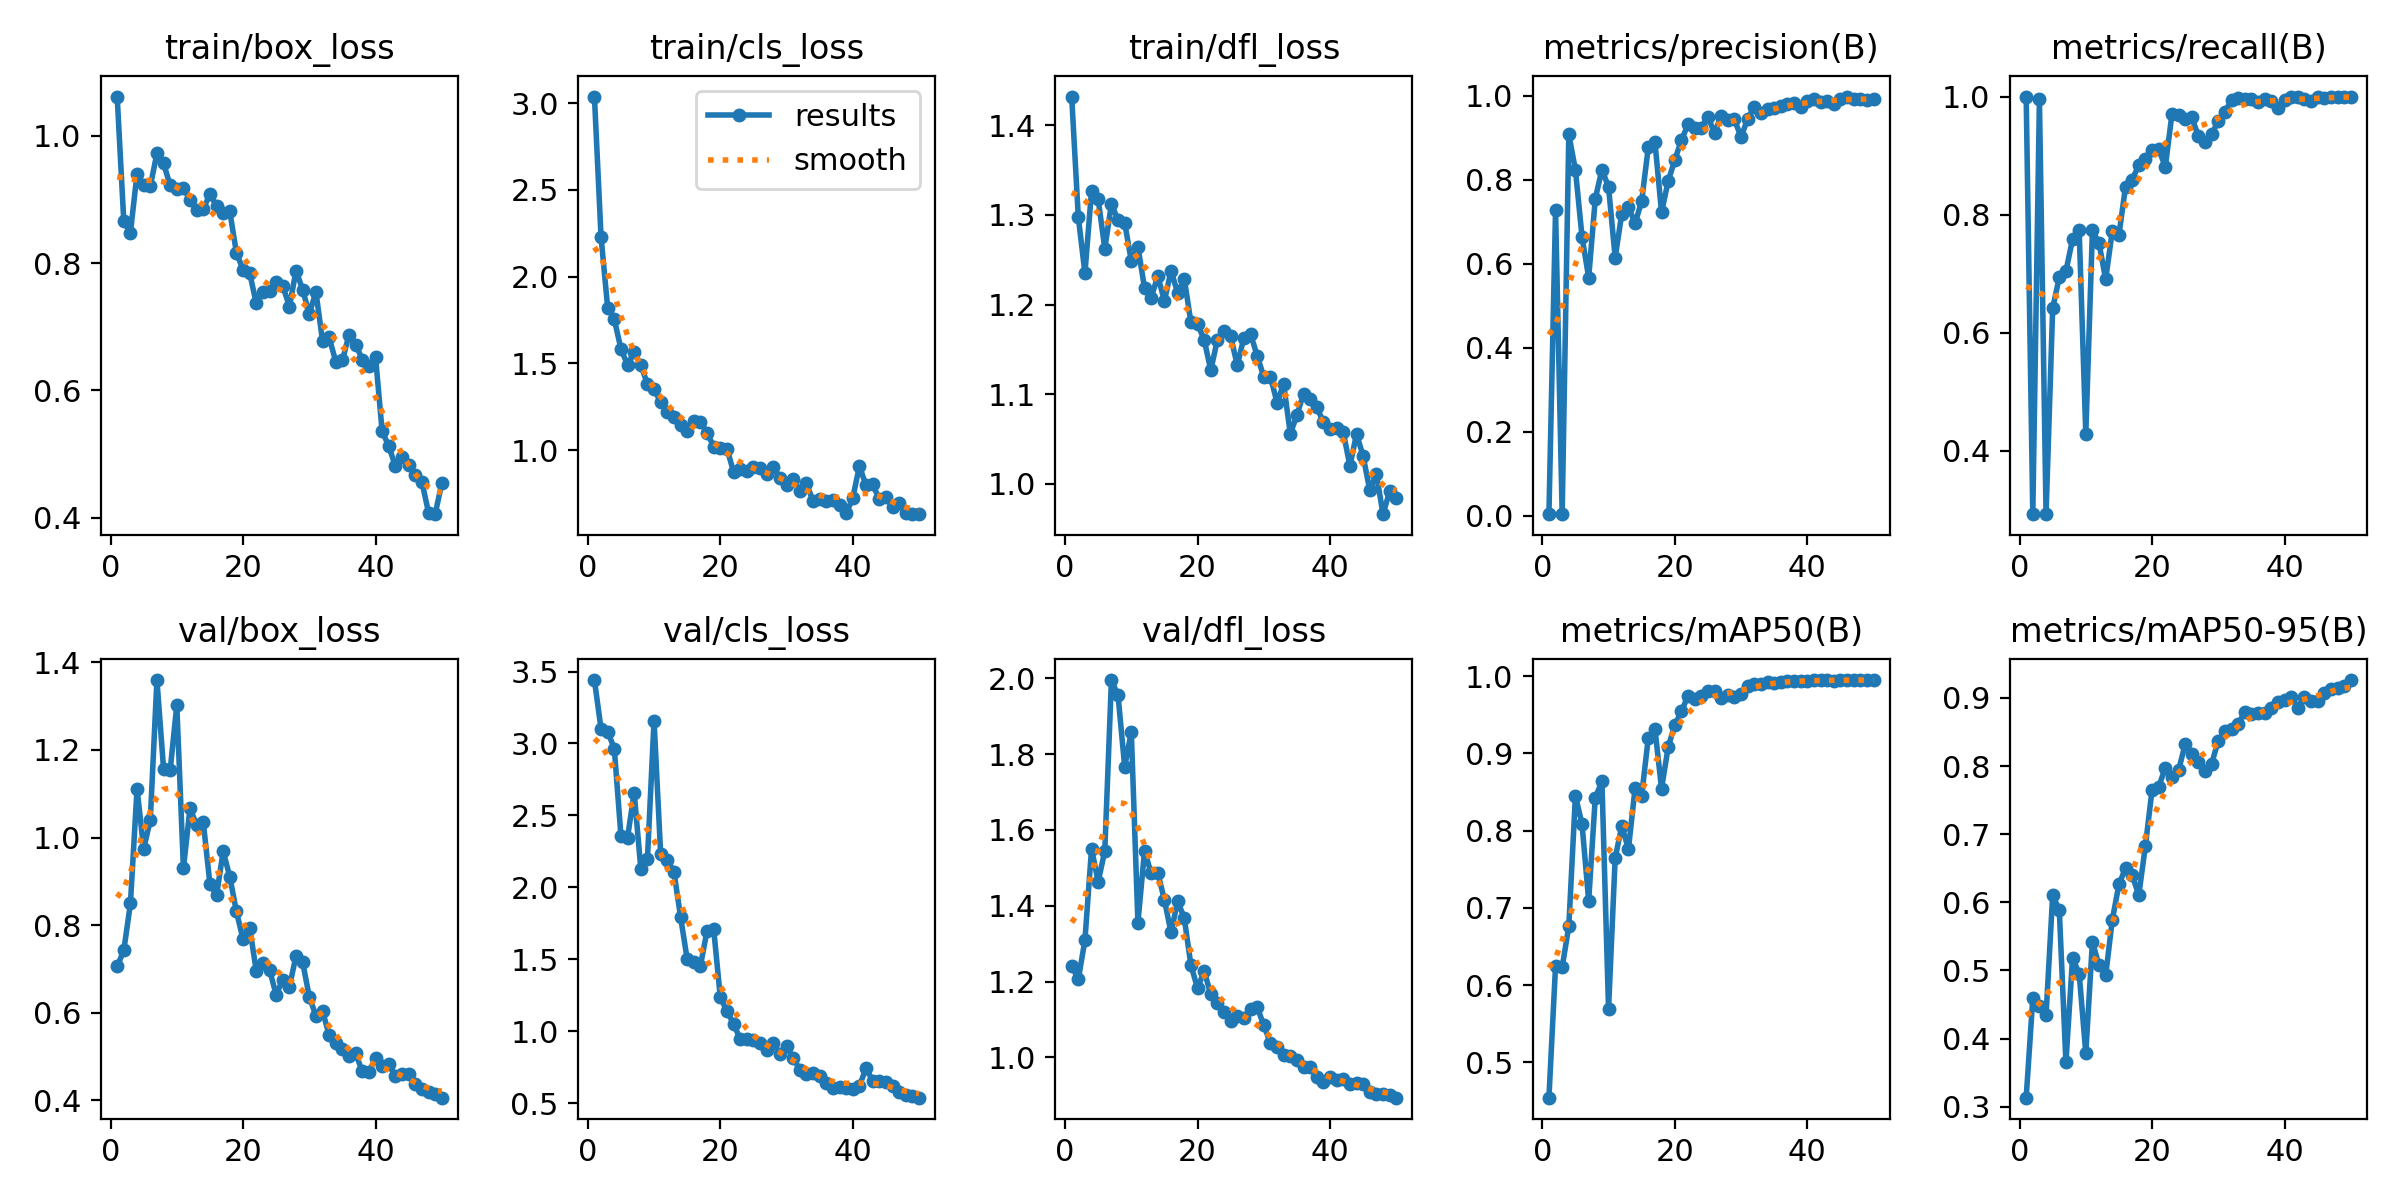

Source data for this figure (header and first rows):
epoch, time, train/box_loss, train/cls_loss, train/dfl_loss, metrics/precision(B), metrics/recall(B), metrics/mAP50(B), metrics/mAP50-95(B), val/box_loss, val/cls_loss, val/dfl_loss, lr/pg0, lr/pg1, lr/pg2
1, 87.67, 1.062, 3.038, 1.432, 0.00376, 1, 0.4544, 0.3132, 0.7055, 3.441, 1.242, 0.0001429, 0.0001429, 0.0001429
2, 171.9, 0.8654, 2.229, 1.298, 0.7274, 0.293, 0.625, 0.4594, 0.7421, 3.101, 1.206, 0.0002941, 0.0002941, 0.0002941
3, 246.6, 0.8478, 1.82, 1.235, 0.00374, 0.995, 0.6233, 0.4479, 0.8495, 3.083, 1.309, 0.0004392, 0.0004392, 0.0004392
4, 317.6, 0.9407, 1.754, 1.327, 0.9074, 0.2931, 0.6762, 0.4339, 1.111, 2.965, 1.55, 0.000578, 0.000578, 0.000578
5, 389.9, 0.9228, 1.584, 1.317, 0.8231, 0.6417, 0.8452, 0.6102, 0.974, 2.36, 1.463, 0.0007105, 0.0007105, 0.0007105
6, 463, 0.9207, 1.491, 1.262, 0.6634, 0.6942, 0.8082, 0.5887, 1.04, 2.346, 1.545, 0.0008369, 0.0008369, 0.0008369
7, 539.7, 0.9725, 1.567, 1.312, 0.5668, 0.7044, 0.7093, 0.3649, 1.36, 2.658, 1.995, 0.000957, 0.000957, 0.000957
8, 617.8, 0.9567, 1.488, 1.294, 0.7545, 0.7584, 0.8429, 0.5182, 1.157, 2.131, 1.955, 0.001071, 0.001071, 0.001071
9, 691.7, 0.9221, 1.382, 1.291, 0.8236, 0.7736, 0.8637, 0.4952, 1.154, 2.197, 1.767, 0.001179, 0.001179, 0.001179
10, 763.3, 0.9167, 1.353, 1.248, 0.7826, 0.4284, 0.5692, 0.3784, 1.302, 3.16, 1.858, 0.001174, 0.001174, 0.001174
11, 836.6, 0.9187, 1.275, 1.265, 0.6145, 0.7733, 0.7645, 0.542, 0.9297, 2.231, 1.356, 0.001146, 0.001146, 0.001146
12, 909.7, 0.8985, 1.219, 1.218, 0.7187, 0.7516, 0.8063, 0.5074, 1.067, 2.189, 1.545, 0.001118, 0.001118, 0.001118
13, 981.7, 0.8841, 1.191, 1.208, 0.7359, 0.6905, 0.7761, 0.4926, 1.028, 2.109, 1.485, 0.001089, 0.001089, 0.001089
14, 1053, 0.8852, 1.147, 1.232, 0.6955, 0.7727, 0.8546, 0.5742, 1.035, 1.796, 1.487, 0.001061, 0.001061, 0.001061
15, 1126, 0.9082, 1.112, 1.204, 0.7487, 0.7657, 0.8455, 0.6261, 0.894, 1.501, 1.415, 0.001033, 0.001033, 0.001033
16, 1197, 0.8902, 1.169, 1.238, 0.8768, 0.8475, 0.9201, 0.6501, 0.8679, 1.481, 1.33, 0.001005, 0.001005, 0.001005
17, 1268, 0.8785, 1.162, 1.213, 0.8898, 0.8595, 0.9321, 0.6395, 0.9685, 1.456, 1.412, 0.0009763, 0.0009763, 0.0009763
18, 1338, 0.8811, 1.1, 1.229, 0.7223, 0.8836, 0.8546, 0.6107, 0.9104, 1.698, 1.367, 0.000948, 0.000948, 0.000948
19, 1409, 0.8165, 1.02, 1.18, 0.796, 0.8943, 0.9081, 0.683, 0.8312, 1.711, 1.243, 0.0009197, 0.0009197, 0.0009197
20, 1482, 0.7893, 1.013, 1.178, 0.847, 0.9094, 0.9368, 0.7649, 0.7676, 1.238, 1.183, 0.0008914, 0.0008914, 0.0008914
21, 1552, 0.7845, 1.008, 1.161, 0.8935, 0.9115, 0.9544, 0.7692, 0.7944, 1.139, 1.228, 0.0008631, 0.0008631, 0.0008631
22, 1623, 0.7365, 0.876, 1.127, 0.9316, 0.8808, 0.9746, 0.7974, 0.695, 1.053, 1.166, 0.0008348, 0.0008348, 0.0008348
23, 1695, 0.7543, 0.892, 1.161, 0.9234, 0.9696, 0.9704, 0.784, 0.7144, 0.9446, 1.144, 0.0008065, 0.0008065, 0.0008065
24, 1769, 0.7568, 0.8789, 1.171, 0.9238, 0.9681, 0.9742, 0.7935, 0.6978, 0.9468, 1.121, 0.0007782, 0.0007782, 0.0007782
25, 1843, 0.7701, 0.9042, 1.165, 0.9501, 0.9617, 0.9806, 0.832, 0.641, 0.9389, 1.095, 0.0007499, 0.0007499, 0.0007499
26, 1914, 0.7642, 0.8954, 1.132, 0.9101, 0.9648, 0.9807, 0.8183, 0.6753, 0.9202, 1.108, 0.0007216, 0.0007216, 0.0007216
27, 1985, 0.7317, 0.8613, 1.163, 0.9525, 0.933, 0.9723, 0.8065, 0.6593, 0.868, 1.105, 0.0006934, 0.0006934, 0.0006934
28, 2057, 0.7879, 0.9028, 1.167, 0.9418, 0.9225, 0.9757, 0.7931, 0.7296, 0.9194, 1.129, 0.0006651, 0.0006651, 0.0006651
29, 2128, 0.7584, 0.8384, 1.143, 0.9435, 0.9358, 0.9733, 0.8037, 0.7151, 0.8417, 1.133, 0.0006368, 0.0006368, 0.0006368
30, 2199, 0.7198, 0.7979, 1.119, 0.9009, 0.9592, 0.9776, 0.8371, 0.6363, 0.8958, 1.085, 0.0006085, 0.0006085, 0.0006085
31, 2271, 0.7548, 0.8312, 1.12, 0.9446, 0.9744, 0.9874, 0.8518, 0.593, 0.8167, 1.038, 0.0005802, 0.0005802, 0.0005802
32, 2344, 0.6778, 0.7624, 1.091, 0.973, 0.9937, 0.99, 0.8548, 0.6037, 0.7314, 1.027, 0.0005519, 0.0005519, 0.0005519
33, 2415, 0.6832, 0.8099, 1.111, 0.9596, 0.9971, 0.9897, 0.8621, 0.5487, 0.7001, 1.006, 0.0005236, 0.0005236, 0.0005236
34, 2487, 0.645, 0.7057, 1.056, 0.968, 0.995, 0.992, 0.8788, 0.5309, 0.7069, 1.003, 0.0004953, 0.0004953, 0.0004953
35, 2559, 0.647, 0.7205, 1.077, 0.9694, 0.9965, 0.9917, 0.8757, 0.5163, 0.6879, 0.9943, 0.000467, 0.000467, 0.000467
36, 2631, 0.6874, 0.7051, 1.101, 0.9745, 0.9902, 0.9924, 0.8776, 0.5006, 0.6404, 0.9751, 0.0004387, 0.0004387, 0.0004387
37, 2703, 0.672, 0.7139, 1.094, 0.9805, 0.9966, 0.9933, 0.8781, 0.5069, 0.6085, 0.9739, 0.0004104, 0.0004104, 0.0004104
38, 2776, 0.6485, 0.6846, 1.085, 0.9815, 0.9926, 0.9938, 0.8854, 0.4658, 0.611, 0.9483, 0.0003821, 0.0003821, 0.0003821
39, 2848, 0.6382, 0.6345, 1.069, 0.973, 0.9807, 0.9934, 0.8936, 0.4654, 0.6082, 0.9365, 0.0003538, 0.0003538, 0.0003538
40, 2919, 0.6526, 0.7244, 1.061, 0.9867, 0.9945, 0.9943, 0.8969, 0.4954, 0.5959, 0.9473, 0.0003255, 0.0003255, 0.0003255
41, 2991, 0.5354, 0.9077, 1.062, 0.9929, 1, 0.9948, 0.9014, 0.479, 0.6196, 0.9403, 0.0002972, 0.0002972, 0.0002972
42, 3062, 0.5125, 0.7966, 1.058, 0.9853, 1, 0.9947, 0.8858, 0.4836, 0.7418, 0.9435, 0.0002689, 0.0002689, 0.0002689
43, 3145, 0.4805, 0.8024, 1.02, 0.9881, 0.995, 0.9948, 0.9014, 0.4558, 0.6574, 0.9306, 0.0002406, 0.0002406, 0.0002406
44, 3234, 0.4955, 0.7178, 1.056, 0.9807, 0.9917, 0.9944, 0.8957, 0.46, 0.6571, 0.9332, 0.0002123, 0.0002123, 0.0002123
45, 4410, 0.4827, 0.7283, 1.031, 0.9923, 0.9984, 0.995, 0.8958, 0.461, 0.6467, 0.9299, 0.0001841, 0.0001841, 0.0001841
46, 4471, 0.4673, 0.6737, 0.9931, 0.9976, 0.9968, 0.995, 0.9076, 0.4364, 0.6192, 0.9097, 0.0001558, 0.0001558, 0.0001558
47, 4534, 0.4561, 0.6977, 1.011, 0.9911, 0.9991, 0.995, 0.9124, 0.4252, 0.5784, 0.9047, 0.0001275, 0.0001275, 0.0001275
48, 4600, 0.408, 0.636, 0.9663, 0.9912, 1, 0.995, 0.9139, 0.4182, 0.5548, 0.9041, 9.91726e-05, 9.91726e-05, 9.91726e-05
49, 4664, 0.4054, 0.6307, 0.9918, 0.99, 1, 0.995, 0.918, 0.4135, 0.547, 0.9007, 7.08784e-05, 7.08784e-05, 7.08784e-05
50, 4732, 0.4539, 0.631, 0.9845, 0.9929, 0.9999, 0.995, 0.9262, 0.4059, 0.5383, 0.8938, 4.25842e-05, 4.25842e-05, 4.25842e-05
